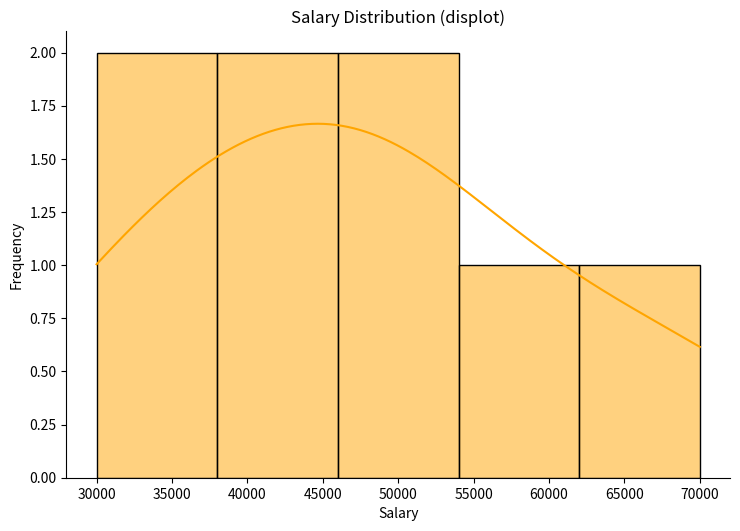

The script that saved this image:
import seaborn as sns
import matplotlib.pyplot as plt

data = [30000, 40000, 50000, 45000, 35000, 60000, 70000, 50000]

sns.displot(data, bins=5, kde=True, color='orange', height=5, aspect=1.5)

plt.title("Salary Distribution (displot)")
plt.xlabel("Salary")
plt.ylabel("Frequency")
plt.show()